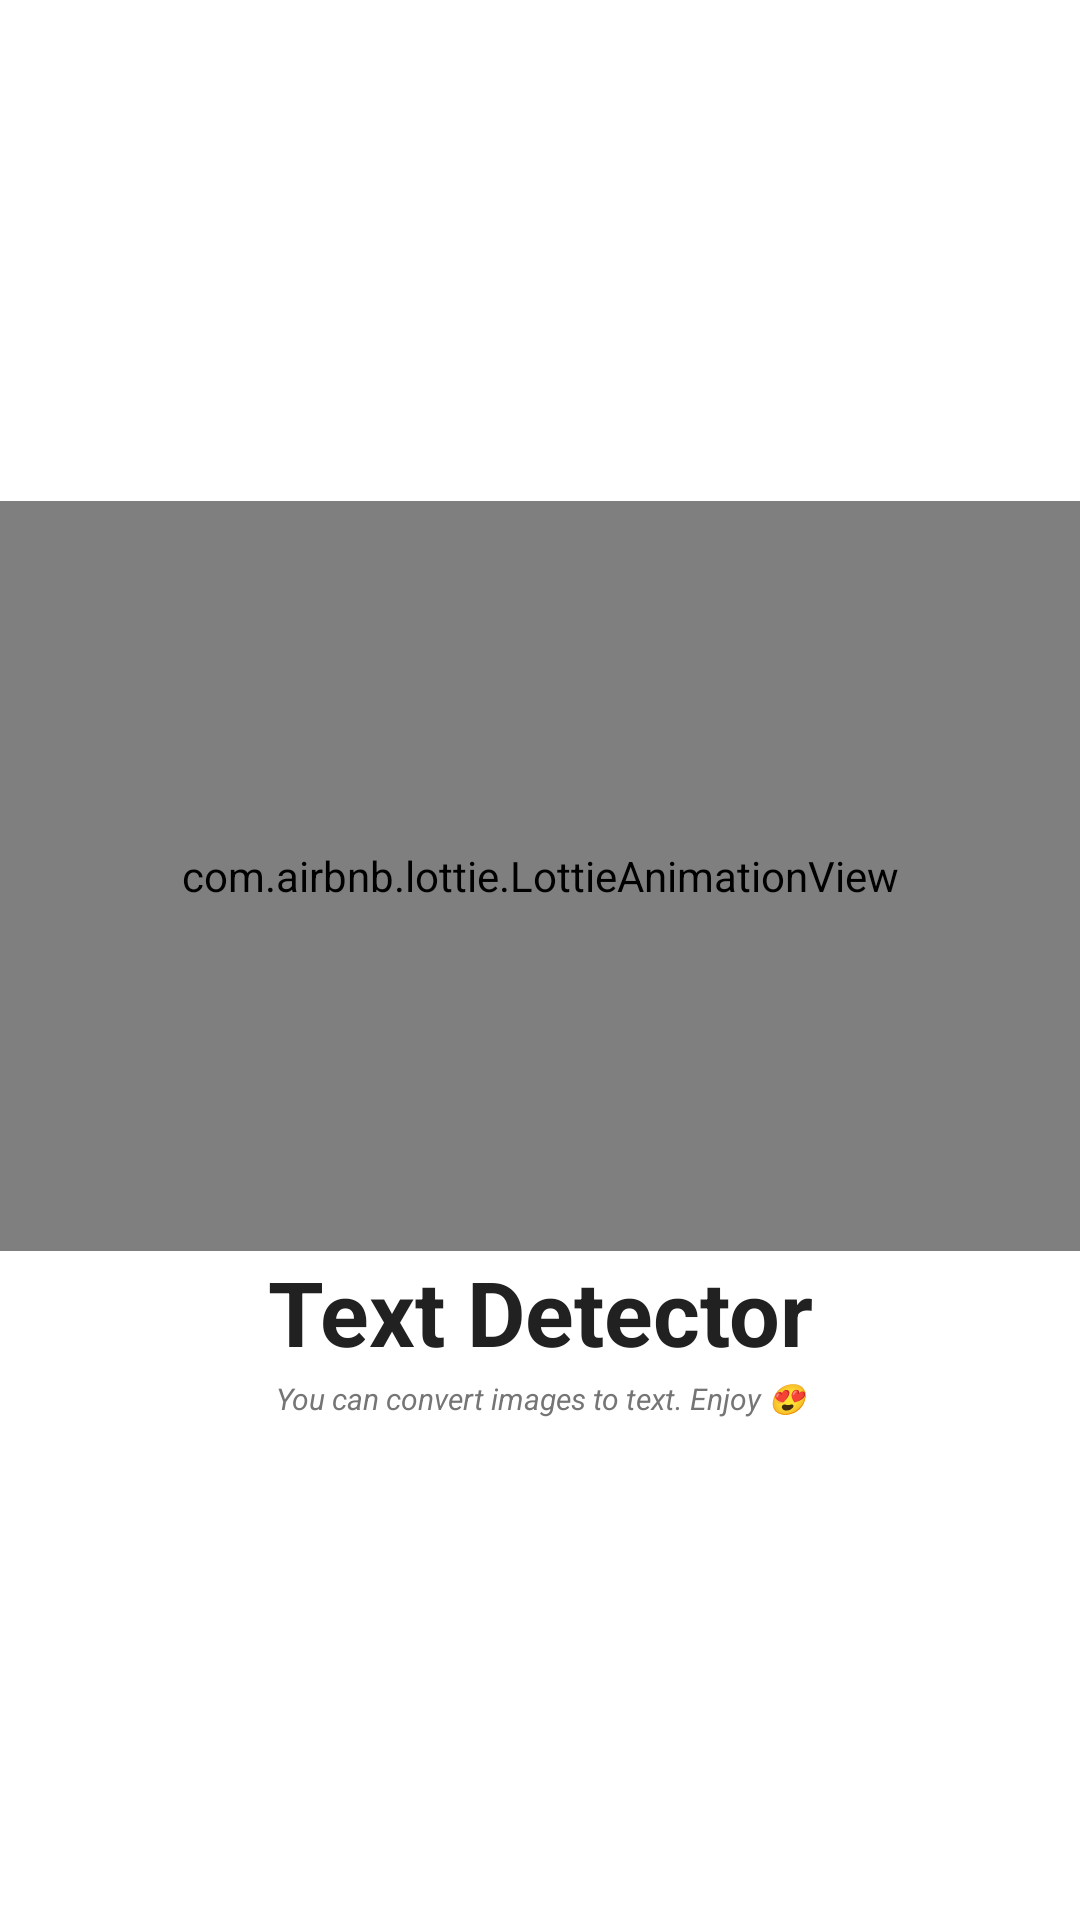

This screen was rendered from an Android layout file. Write that file and the resources it references.
<!-- AndroidManifest.xml: application theme Theme.TextDetector -->
<!-- res/layout/activity_splashscreen.xml -->
<?xml version="1.0" encoding="utf-8"?>
<LinearLayout xmlns:android="http://schemas.android.com/apk/res/android"
    xmlns:tools="http://schemas.android.com/tools"
    android:layout_width="match_parent"
    android:layout_height="match_parent"
    xmlns:app="http://schemas.android.com/apk/res-auto"
    android:orientation="vertical"
    android:gravity="center"
    tools:context=".Splashscreen">


    <com.airbnb.lottie.LottieAnimationView
        android:layout_width="match_parent"
        android:layout_height="250dp"
        app:lottie_rawRes="@raw/lf30_editor_tlbd2vet"
        app:lottie_autoPlay="true"
        app:lottie_loop="true"/>
    <TextView
        android:layout_width="match_parent"
        android:layout_height="wrap_content"
        android:layout_marginStart="40dp"
        android:layout_marginEnd="40dp"
        android:gravity="center"
        android:text="@string/text_dectector"
        android:textColor="#212121"
        android:textSize="30sp"/>

    <TextView
        android:layout_width="match_parent"
        android:layout_height="wrap_content"
        android:layout_marginStart="40dp"
        android:layout_marginTop="2dp"
        android:layout_marginEnd="40dp"
        android:gravity="center"
        android:text="@string/slogon_line"
        android:textColor="#757575"
        android:textSize="10sp"/>



</LinearLayout>
<!-- resources referenced by this layout -->
<resources>
  <string name="slogon_line"><i>You can convert images to text. Enjoy 😍</i></string>
  <string name="text_dectector"><b>Text Detector</b></string>
  <style name="Theme.TextDetector" parent="Theme.MaterialComponents.Light.DarkActionBar">
          
  
          <item name="colorPrimary">@color/purple_500</item>
          <item name="colorPrimaryVariant">@color/purple_700</item>
          <item name="colorOnPrimary">@color/white</item>
          
          <item name="colorSecondary">@color/teal_200</item>
          <item name="colorSecondaryVariant">@color/teal_700</item>
          <item name="colorOnSecondary">@color/black</item>
          
          <item name="android:statusBarColor" tools:targetApi="l">?attr/colorPrimaryVariant</item>
          
      </style>
  <color name="purple_500">#FF6200EE</color>
  <color name="purple_700">#FF3700B3</color>
  <color name="white">#FFFFFFFF</color>
  <color name="teal_200">#FF03DAC5</color>
  <color name="teal_700">#FF018786</color>
  <color name="black">#FF000000</color>
</resources>
